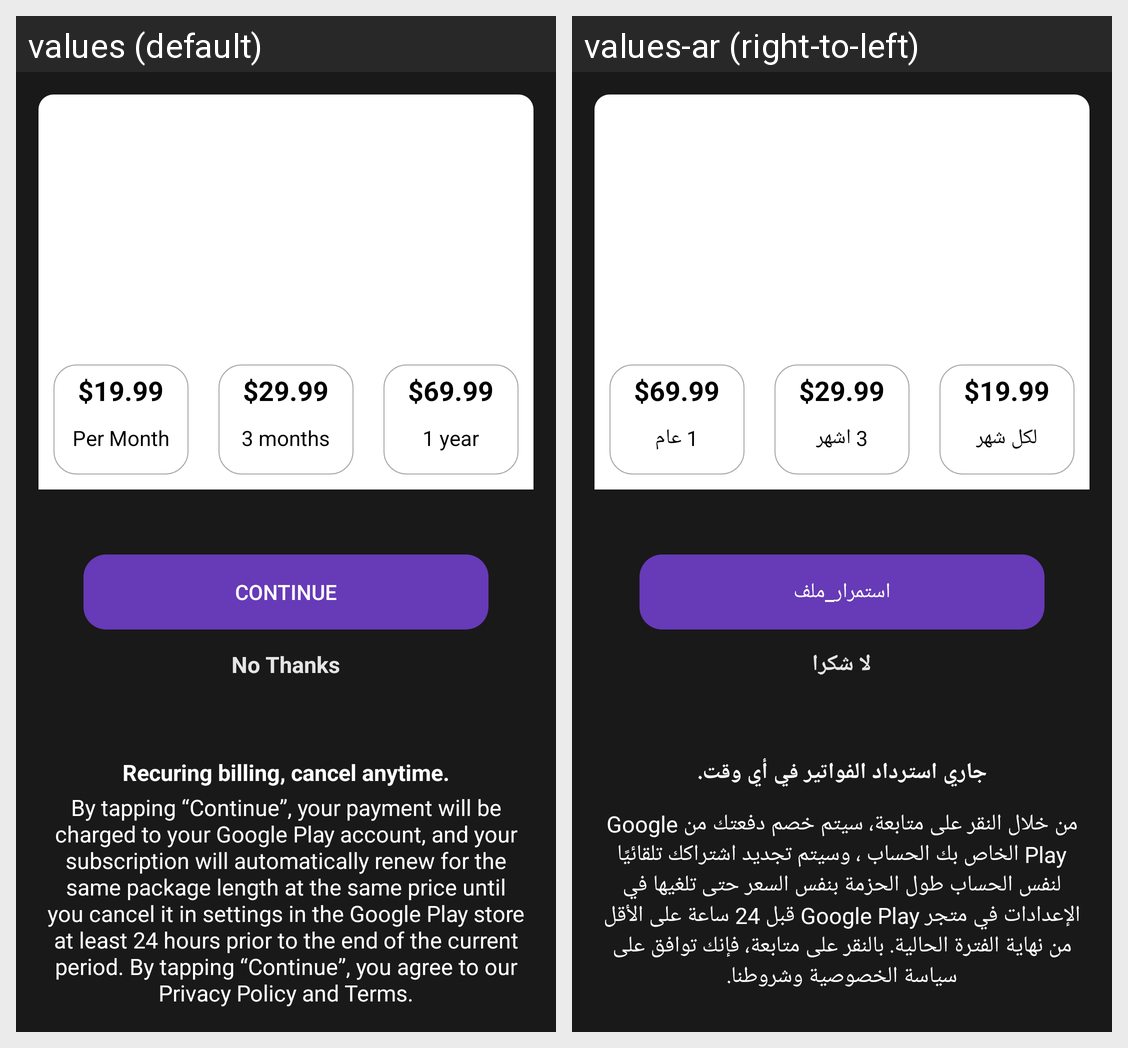

For this localized Android screen grid, give each drawn string resource with its value in every locale shown.
Android screen res/layout/activity_in_app_subscription.xml rendered under 2 locales, left to right: values (default), values-ar (right-to-left). Device: Nexus 5 (rendered at 1080×1920; each locale shown at half size, 540×960, under a caption strip naming it); theme AppTheme.
Strings drawn on this screen, with the default value and each locale's value (text and hints the layout hard-codes, and strings that could not be matched under every locale, appear in the picture but are not listed):

_19_99
  values: $19.99
  values-ar: $19.99

per_month
  values: Per Month
  values-ar: لكل شهر

_29_99
  values: $29.99
  values-ar: $29.99

_3_months
  values: 3 months
  values-ar: 3 اشهر

_69_99
  values: $69.99
  values-ar: $69.99

_1_year
  values: 1 year
  values-ar: 1 عام

continue_txt
  values: Continue
  values-ar: استمرار_ملف

no_thanks
  values: No Thanks
  values-ar: لا شكرا

recuring_billing_cancel_anytime
  values: Recuring billing, cancel anytime.
  values-ar: جاري استرداد الفواتير في أي وقت.

subscription_txt
  values: By tapping “Continue”, your payment will be charged to your Google Play account, and your subscription will automatically renew for the same package length at the same price until you cancel it in settings in the Google Play store at least 24 hours prior to the end of the current period. By tapping “Continue”, you agree to our Privacy Policy and Terms.
  values-ar: من خلال النقر على متابعة، سيتم خصم دفعتك من Google Play الخاص بك الحساب ، وسيتم تجديد اشتراكك تلقائيًا لنفس الحساب طول الحزمة بنفس السعر حتى تلغيها في الإعدادات في متجر Google Play قبل 24 ساعة على الأقل من نهاية الفترة الحالية. بالنقر على متابعة، فإنك توافق على سياسة الخصوصية وشروطنا.
